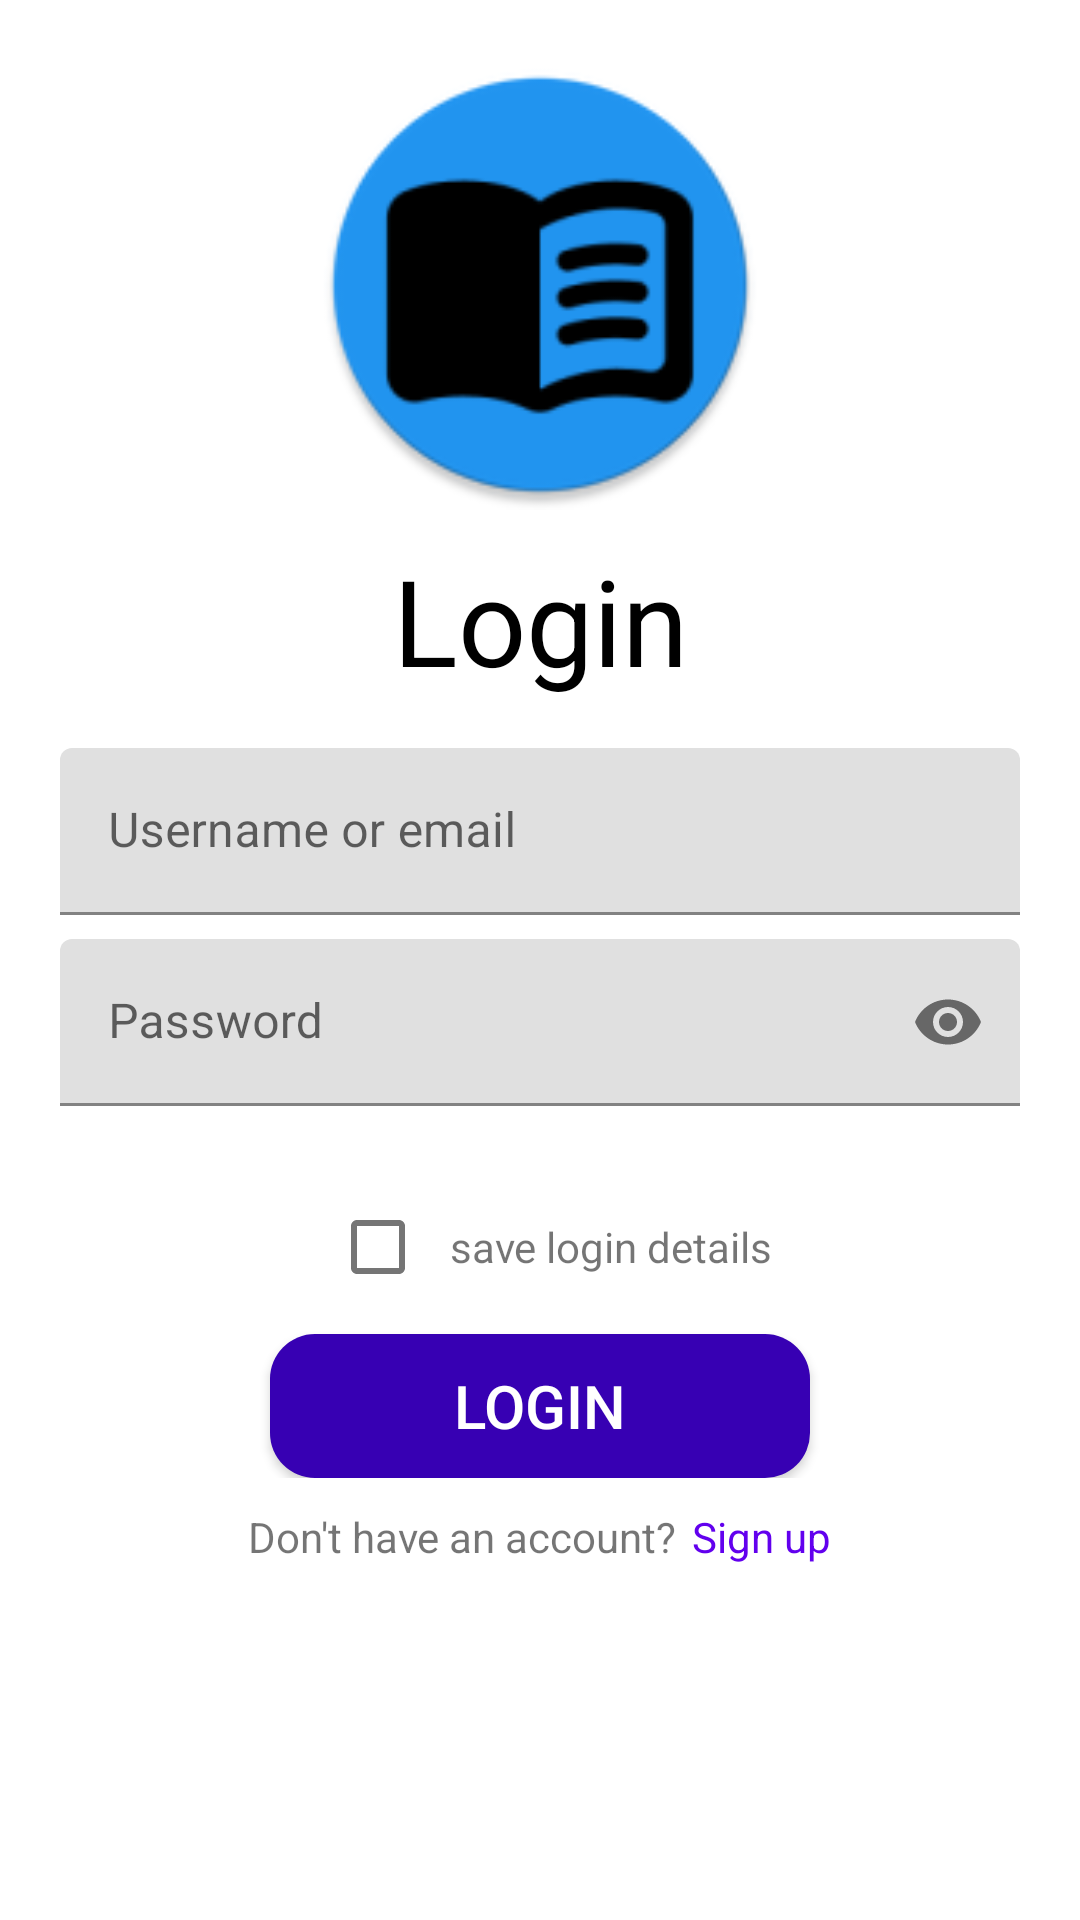

The Android layout XML behind this screen, and the referenced resources:
<!-- AndroidManifest.xml: application theme AppTheme -->
<!-- res/layout/fragment_login.xml -->
<?xml version="1.0" encoding="utf-8"?>
<androidx.constraintlayout.widget.ConstraintLayout xmlns:android="http://schemas.android.com/apk/res/android"
    xmlns:app="http://schemas.android.com/apk/res-auto"
    xmlns:tools="http://schemas.android.com/tools"
    android:layout_width="match_parent"
    android:layout_height="match_parent"
    tools:context=".features.user.presentation.registration.RegisterFragment">

    <ScrollView
        android:layout_width="0dp"
        android:layout_height="0dp"
        android:fillViewport="true"
        android:paddingTop="10dp"
        app:layout_constraintBottom_toBottomOf="parent"
        app:layout_constraintEnd_toEndOf="parent"
        app:layout_constraintStart_toStartOf="parent"
        app:layout_constraintTop_toTopOf="parent">

        <androidx.constraintlayout.widget.ConstraintLayout
            android:layout_width="match_parent"
            android:layout_height="wrap_content">

            <LinearLayout
                android:id="@+id/logoWrapper"
                android:layout_width="match_parent"
                android:layout_height="0dp"
                android:gravity="center_horizontal"
                android:orientation="vertical"
                app:layout_constraintLeft_toLeftOf="parent"
                app:layout_constraintRight_toRightOf="parent"
                app:layout_constraintTop_toTopOf="parent"
                tools:ignore="UseCompoundDrawables">

                <ImageView
                    android:layout_width="150dp"
                    android:layout_height="150dp"
                    android:layout_marginVertical="10dp"
                    android:contentDescription="@string/logo_image_description"
                    android:src="@mipmap/ic_launcher_round" />

                <TextView
                    android:layout_width="match_parent"
                    android:layout_height="wrap_content"
                    android:gravity="center_horizontal"
                    android:text="@string/login_title_text"
                    android:textColor="@color/black"
                    android:layout_marginBottom="@dimen/dp_16"
                    android:textSize="40sp" />

            </LinearLayout>

            <LinearLayout
                android:id="@+id/formWrapper"
                android:layout_width="match_parent"
                android:layout_height="wrap_content"
                android:gravity="center"
                android:orientation="vertical"
                app:layout_constraintLeft_toLeftOf="parent"
                app:layout_constraintRight_toRightOf="parent"
                app:layout_constraintTop_toBottomOf="@+id/logoWrapper">

                <com.google.android.material.textfield.TextInputLayout
                    android:id="@+id/user_name_or_email_edit_text_wrapper"
                    android:layout_width="match_parent"
                    android:layout_height="wrap_content"
                    android:layout_marginBottom="@dimen/dp_8"
                    android:layout_marginHorizontal="20dp"
                    android:hint="@string/username_or_email_hint">

                    <com.google.android.material.textfield.TextInputEditText
                        android:id="@+id/user_name_or_email_edit_text"
                        android:layout_width="match_parent"
                        android:layout_height="wrap_content" />
                </com.google.android.material.textfield.TextInputLayout>

                <com.google.android.material.textfield.TextInputLayout
                    android:id="@+id/password_edit_text_wrapper"
                    android:layout_width="match_parent"
                    android:layout_height="wrap_content"
                    android:layout_marginHorizontal="20dp"
                    android:layout_marginBottom="@dimen/dp_8"
                    android:hint="@string/password_hint"
                    app:passwordToggleEnabled="true">

                    <com.google.android.material.textfield.TextInputEditText
                        android:id="@+id/password_edit_text"
                        android:layout_width="match_parent"
                        android:layout_height="wrap_content"
                        android:inputType="textPassword" />
                </com.google.android.material.textfield.TextInputLayout>
            </LinearLayout>

            <LinearLayout
                android:id="@+id/error_message_wrapper"
                android:layout_width="match_parent"
                android:layout_height="wrap_content"
                android:gravity="center"
                android:orientation="vertical"
                android:visibility="gone"
                app:layout_constraintBottom_toTopOf="@id/login_button_wrapper"
                app:layout_constraintEnd_toEndOf="parent"
                app:layout_constraintStart_toStartOf="parent"
                app:layout_constraintTop_toBottomOf="@+id/formWrapper">

                <TextView
                    android:id="@+id/error_message"
                    android:layout_width="match_parent"
                    android:layout_height="wrap_content"
                    android:gravity="center"
                    android:textColor="@android:color/holo_red_dark" />
            </LinearLayout>


            <androidx.constraintlayout.widget.ConstraintLayout
                android:id="@+id/login_button_wrapper"
                android:layout_width="match_parent"
                android:layout_height="wrap_content"
                android:gravity="center_horizontal"
                android:paddingTop="10dp"
                android:paddingBottom="10dp"
                app:layout_constraintTop_toBottomOf="@+id/error_message_wrapper">


                <LinearLayout
                    android:id="@+id/save_details_wrapper"
                    android:layout_width="match_parent"
                    android:layout_height="wrap_content"
                    android:gravity="center"
                    android:paddingVertical="5dp"
                    app:layout_constraintEnd_toEndOf="parent"
                    app:layout_constraintStart_toStartOf="parent"
                    app:layout_constraintTop_toTopOf="parent">

                    <com.google.android.material.checkbox.MaterialCheckBox
                        android:id="@+id/save_details_checkbox"
                        android:layout_width="wrap_content"
                        android:layout_height="wrap_content" />

                    <TextView
                        android:layout_width="wrap_content"
                        android:layout_height="wrap_content"
                        android:text="@string/save_login_details" />


                </LinearLayout>

                <ProgressBar
                    android:id="@+id/progress_bar"
                    android:layout_width="wrap_content"
                    android:layout_height="0dp"
                    android:paddingVertical="5dp"
                    android:translationZ="3dp"
                    android:visibility="invisible"
                    app:layout_constraintBottom_toBottomOf="@id/login_button"
                    app:layout_constraintEnd_toEndOf="@+id/login_button"
                    app:layout_constraintStart_toStartOf="@id/login_button"
                    app:layout_constraintTop_toTopOf="@id/login_button" />

                <Button
                    android:id="@+id/login_button"
                    android:layout_width="0dp"
                    android:layout_height="wrap_content"
                    android:layout_centerInParent="true"
                    android:background="@drawable/login_button_background"
                    android:paddingHorizontal="20dp"
                    android:paddingVertical="@dimen/dp_8"
                    android:requiresFadingEdge="vertical"
                    android:text="@string/login_button"
                    android:textColor="@color/white"
                    android:textSize="20sp"
                    app:layout_constraintBottom_toBottomOf="parent"
                    app:layout_constraintEnd_toStartOf="@+id/right_guideline"
                    app:layout_constraintStart_toStartOf="@+id/left_guideline"
                    app:layout_constraintTop_toBottomOf="@id/save_details_wrapper" />


                <androidx.constraintlayout.widget.Guideline
                    android:id="@+id/left_guideline"
                    android:layout_width="wrap_content"
                    android:layout_height="wrap_content"
                    android:orientation="vertical"
                    app:layout_constraintGuide_percent="0.25" />

                <androidx.constraintlayout.widget.Guideline
                    android:id="@+id/right_guideline"
                    android:layout_width="wrap_content"
                    android:layout_height="wrap_content"
                    android:orientation="vertical"
                    app:layout_constraintGuide_percent="0.75" />
            </androidx.constraintlayout.widget.ConstraintLayout>

            <LinearLayout
                android:layout_width="match_parent"
                android:layout_height="wrap_content"
                android:layout_marginBottom="10dp"
                android:gravity="center_horizontal"
                app:layout_constraintTop_toBottomOf="@id/login_button_wrapper">

                <TextView
                    android:layout_width="wrap_content"
                    android:layout_height="wrap_content"
                    android:paddingEnd="5dp"
                    android:text="@string/not_account"
                    tools:ignore="RtlSymmetry" />

                <TextView
                    android:id="@+id/signInButtonText"
                    android:layout_width="wrap_content"
                    android:layout_height="wrap_content"
                    android:text="@string/sign_up_text"
                    android:textColor="@color/colorPrimary" />
            </LinearLayout>


        </androidx.constraintlayout.widget.ConstraintLayout>
    </ScrollView>

</androidx.constraintlayout.widget.ConstraintLayout>
<!-- resources referenced by this layout -->
<resources>
  <color name="black">#000000</color>
  <color name="colorPrimary">#6200EE</color>
  <color name="white">#FFFFFF</color>
  <dimen name="dp_16">16dp</dimen>
  <dimen name="dp_8">8dp</dimen>
  <!-- drawable login_button_background (drawable) -->
  <?xml version="1.0" encoding="utf-8"?>
  <shape xmlns:android="http://schemas.android.com/apk/res/android">
  
      <solid android:color="@color/colorPrimaryDark" />
      <corners android:radius="15dp" />
  
  
  </shape>
  <!-- mipmap ic_launcher_round: png bitmap (mipmap-hdpi, 3802 bytes) -->
  <string name="login_button">Login</string>
  <string name="login_title_text">Login</string>
  <string name="logo_image_description">Logo Image</string>
  <string name="not_account">Don\'t have an account?</string>
  <string name="password_hint">Password</string>
  <string name="save_login_details">save login details</string>
  <string name="sign_up_text">Sign up</string>
  <string name="username_or_email_hint">Username or email</string>
  <style name="AppTheme" parent="Theme.MaterialComponents.Light.NoActionBar">
          
          <item name="colorPrimary">@color/colorPrimary</item>
          <item name="colorPrimaryDark">@color/colorPrimaryDark</item>
          <item name="colorAccent">@color/colorAccent</item>
  
      </style>
  <color name="colorPrimaryDark">#3700B3</color>
  <color name="colorAccent">#03DAC5</color>
</resources>
